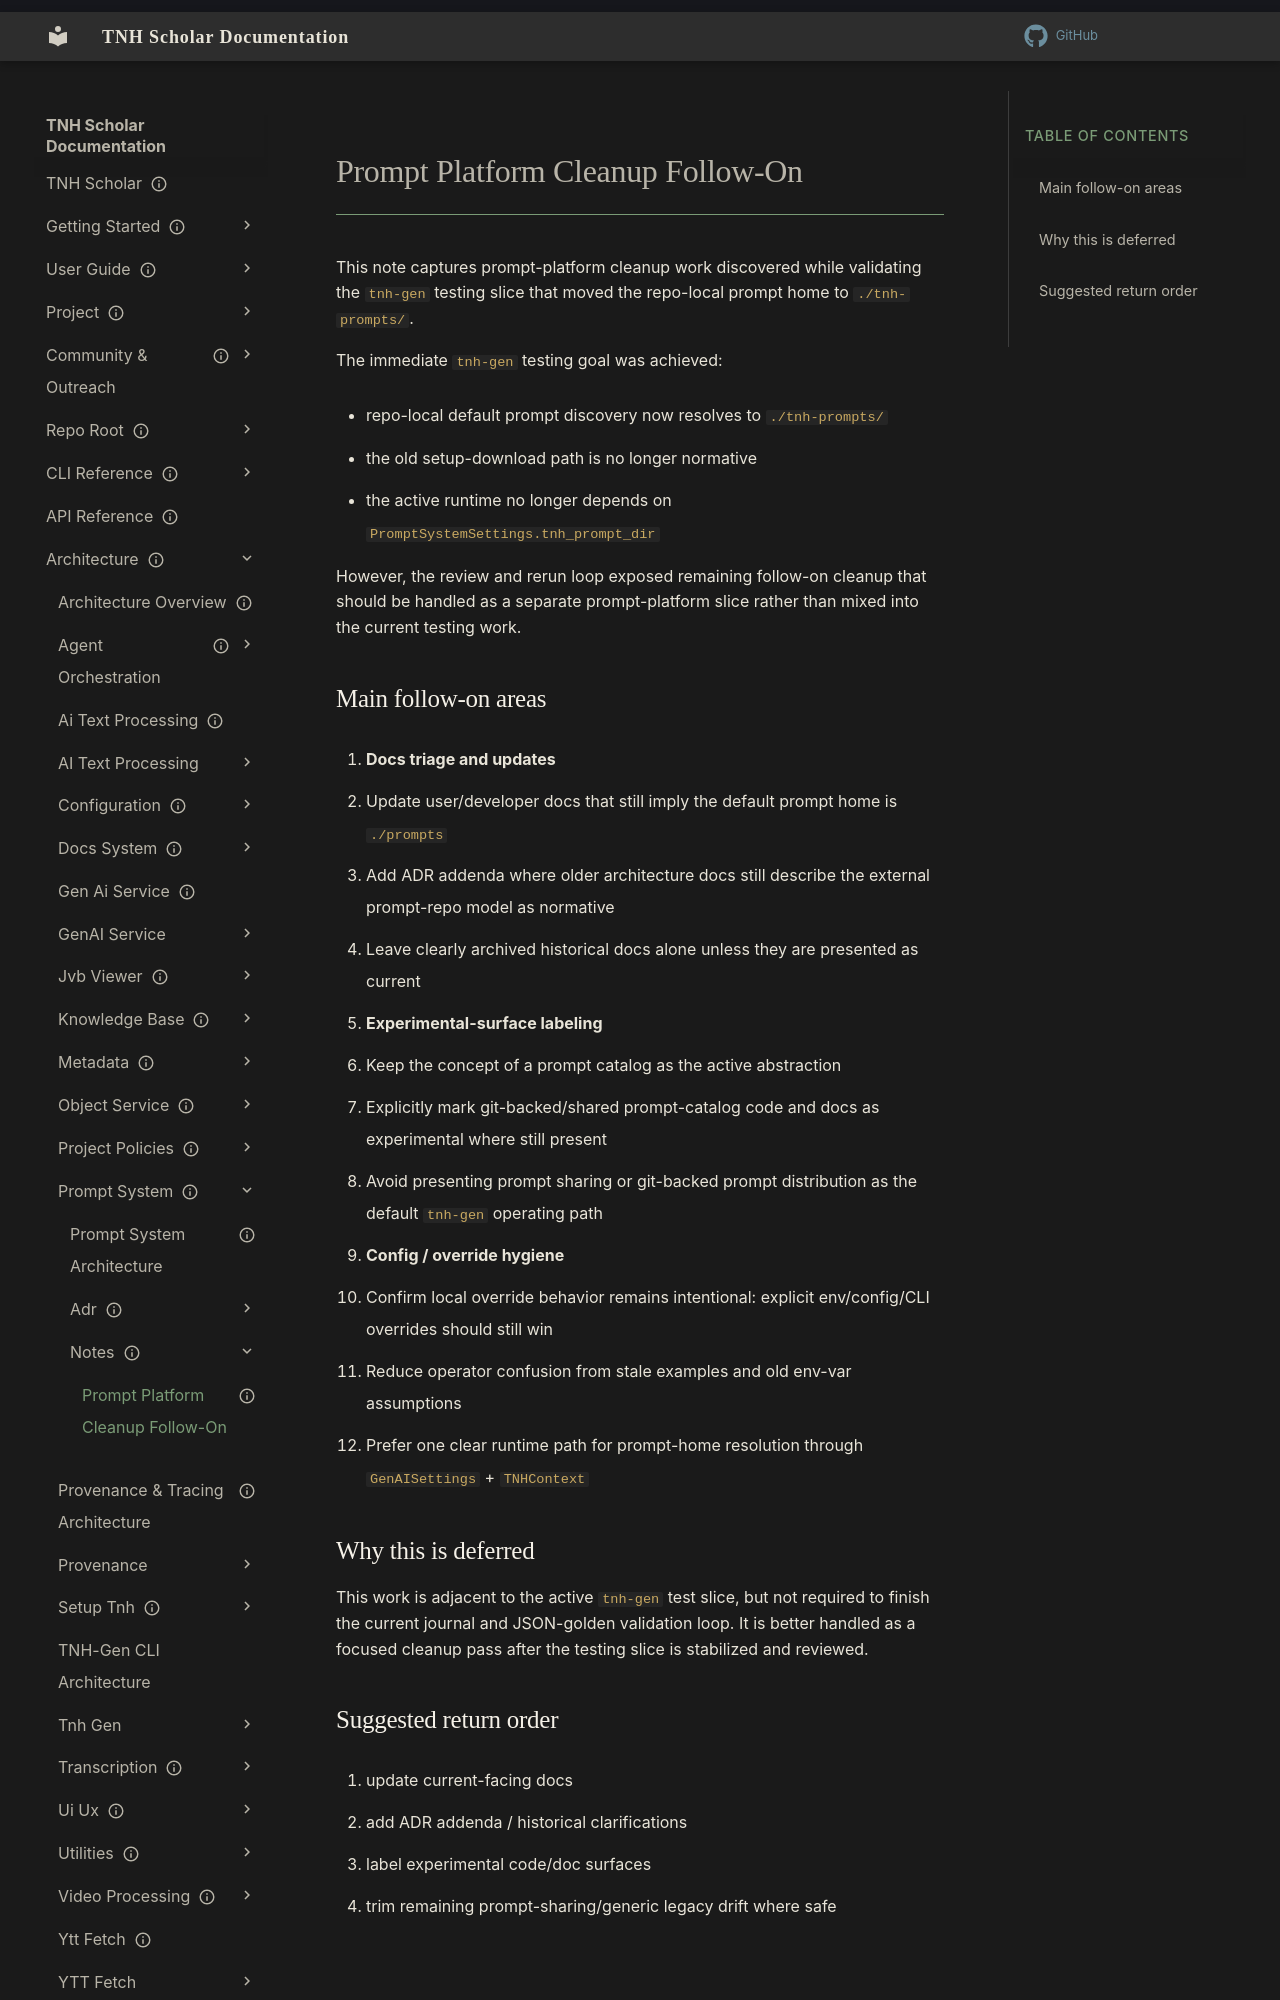

repository: aaronksolomon/tnh-scholar · page: architecture/prompt-system/notes/prompt-platform-cleanup-follow-on-2026-05/index.html · generator: mkdocs

---
title: "Prompt Platform Cleanup Follow-On"
description: "Follow-on cleanup identified during tnh-gen prompt-home testing after PT05.1 default-path alignment."
owner: ""
author: "GPT-5 Codex"
status: current
created: "2026-05-05"
updated: "2026-05-05"
---

# Prompt Platform Cleanup Follow-On

This note captures prompt-platform cleanup work discovered while validating the
`tnh-gen` testing slice that moved the repo-local prompt home to `./tnh-prompts/`.

The immediate `tnh-gen` testing goal was achieved:

- repo-local default prompt discovery now resolves to `./tnh-prompts/`
- the old setup-download path is no longer normative
- the active runtime no longer depends on `PromptSystemSettings.tnh_prompt_dir`

However, the review and rerun loop exposed remaining follow-on cleanup that should
be handled as a separate prompt-platform slice rather than mixed into the current
testing work.

## Main follow-on areas

1. **Docs triage and updates**
   - Update user/developer docs that still imply the default prompt home is `./prompts`
   - Add ADR addenda where older architecture docs still describe the external prompt-repo model as normative
   - Leave clearly archived historical docs alone unless they are presented as current

2. **Experimental-surface labeling**
   - Keep the concept of a prompt catalog as the active abstraction
   - Explicitly mark git-backed/shared prompt-catalog code and docs as experimental where still present
   - Avoid presenting prompt sharing or git-backed prompt distribution as the default `tnh-gen` operating path

3. **Config / override hygiene**
   - Confirm local override behavior remains intentional: explicit env/config/CLI overrides should still win
   - Reduce operator confusion from stale examples and old env-var assumptions
   - Prefer one clear runtime path for prompt-home resolution through `GenAISettings` + `TNHContext`
